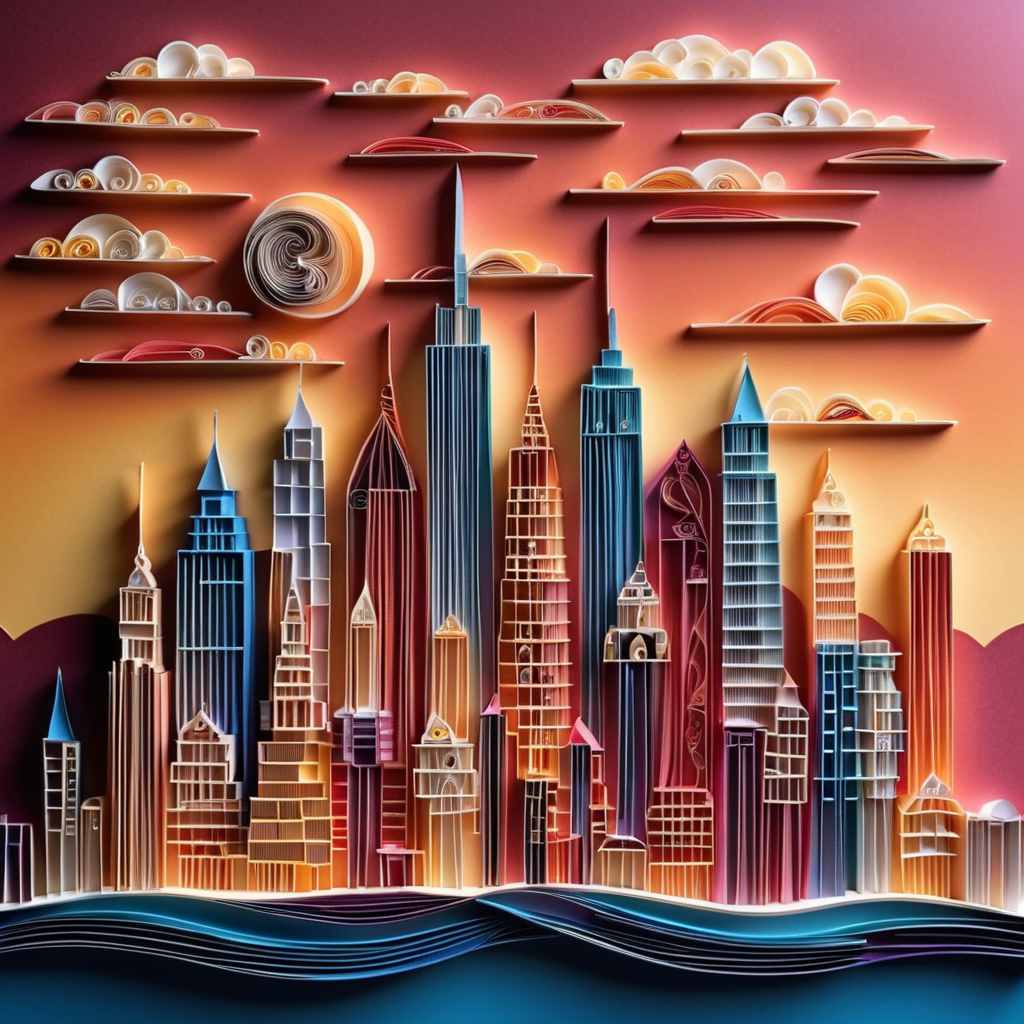
Generation parameters embedded in this image by AUTOMATIC1111 Stable Diffusion web UI or a fork of it (Forge, ...) (PNG 'parameters' text chunk):
Paper quilling art of skyline city, at sunset . Intricate, delicate, curling, rolling, shaping, coiling, loops, 3D, dimensional, ornamental
Negative prompt: photo, painting, drawing, 2D, flat, deformed, noisy, blurry
Steps: 20, Sampler: DPM++ 2M SDE Karras, CFG scale: 7, Seed: 2961052946, Size: 1024x1024, Model hash: 0f1b80cfe8, Model: dreamshaperXL10_alpha2Xl10, Style Selector Enabled: True, Style Selector Randomize: False, Style Selector Style: base, Version: v1.5.1-2-g4844bacd